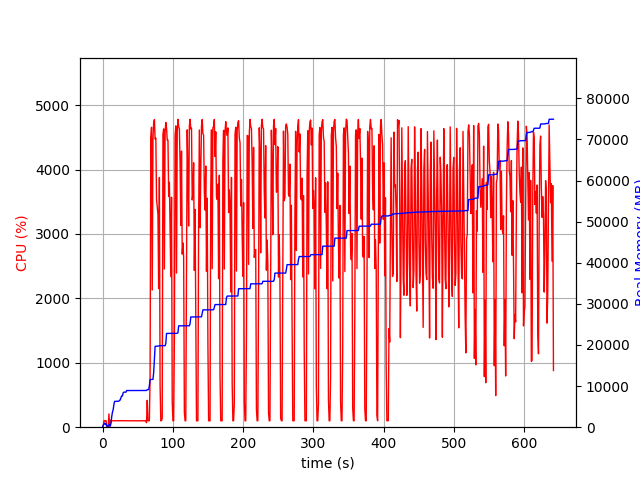

Source data for this figure (header and first rows):
elapsed_time, nproc, cpu, mem_real, mem_virtual
3.4332275390625e-05, 1, 0.0, 6.992, 3186
1.006, 4, 21.9, 491.4, 2008
2.014, 4, 100.2, 786.9, 2334
3.022, 5, 102.2, 993.5, 2817
4.03, 3, 98.2, 688.9, 1946
5.037, 3, 100.3, 759.5, 2058
6.045, 3, 1.0, 251.5, 1441
7.052, 3, 2.0, 315.7, 1515
8.059, 3, 2.0, 275.7, 1470
9.068, 4, 206.2, 581.6, 2094
10.08, 5, 6.9, 555.6, 2377
11.08, 3, 111.1, 288.4, 1631
12.09, 1, 79.3, 1015, 2584
13.1, 1, 99.2, 2627, 4944
14.11, 1, 99.3, 3657, 6536
15.12, 1, 100.2, 4243, 6786
16.13, 1, 99.9, 5493, 8690
17.14, 1, 101.0, 6281, 10738
18.15, 1, 99.9, 6295, 10738
19.16, 1, 98.9, 6295, 10738
20.17, 1, 100.0, 6305, 10738
21.18, 1, 100.1, 6305, 10738
22.19, 1, 100.9, 6323, 10738
23.2, 1, 100.0, 6325, 10750
24.21, 1, 98.9, 6551, 10750
25.22, 1, 101.0, 6619, 10750
26.23, 1, 99.0, 7229, 10750
27.24, 1, 101.0, 7591, 10750
28.25, 1, 99.9, 7591, 10750
29.26, 1, 100.1, 8323, 13310
30.27, 1, 101.1, 8529, 13310
31.28, 1, 99.0, 8529, 13310
32.29, 1, 100.1, 8529, 13310
33.3, 1, 100.1, 8529, 13310
34.31, 1, 100.1, 8915, 13310
35.32, 1, 100.0, 8915, 13310
36.33, 1, 99.9, 8915, 13310
37.34, 1, 100.0, 8915, 13310
38.35, 1, 100.0, 8915, 13310
39.36, 1, 100.0, 8917, 13310
40.37, 1, 100.0, 8923, 13310
41.38, 1, 100.1, 8923, 13310
42.39, 1, 100.0, 8923, 13310
43.4, 1, 100.0, 8923, 13310
44.41, 1, 100.0, 8923, 13310
45.41, 1, 100.1, 8923, 13310
46.42, 1, 100.0, 8923, 13310
47.43, 1, 99.1, 8923, 13310
48.44, 1, 101.0, 8923, 13310
49.45, 1, 100.0, 8923, 13310
50.46, 1, 100.0, 8925, 13310
51.47, 1, 100.1, 8925, 13310
52.48, 1, 100.0, 8925, 13310
53.49, 1, 100.0, 8929, 13310
54.5, 1, 99.0, 8931, 13310
55.51, 1, 102.0, 8931, 13310
56.52, 1, 99.0, 8931, 13310
57.53, 1, 99.9, 8931, 13310
58.54, 1, 100.0, 8931, 13310
59.55, 1, 99.9, 8931, 13310
... 574 more rows
